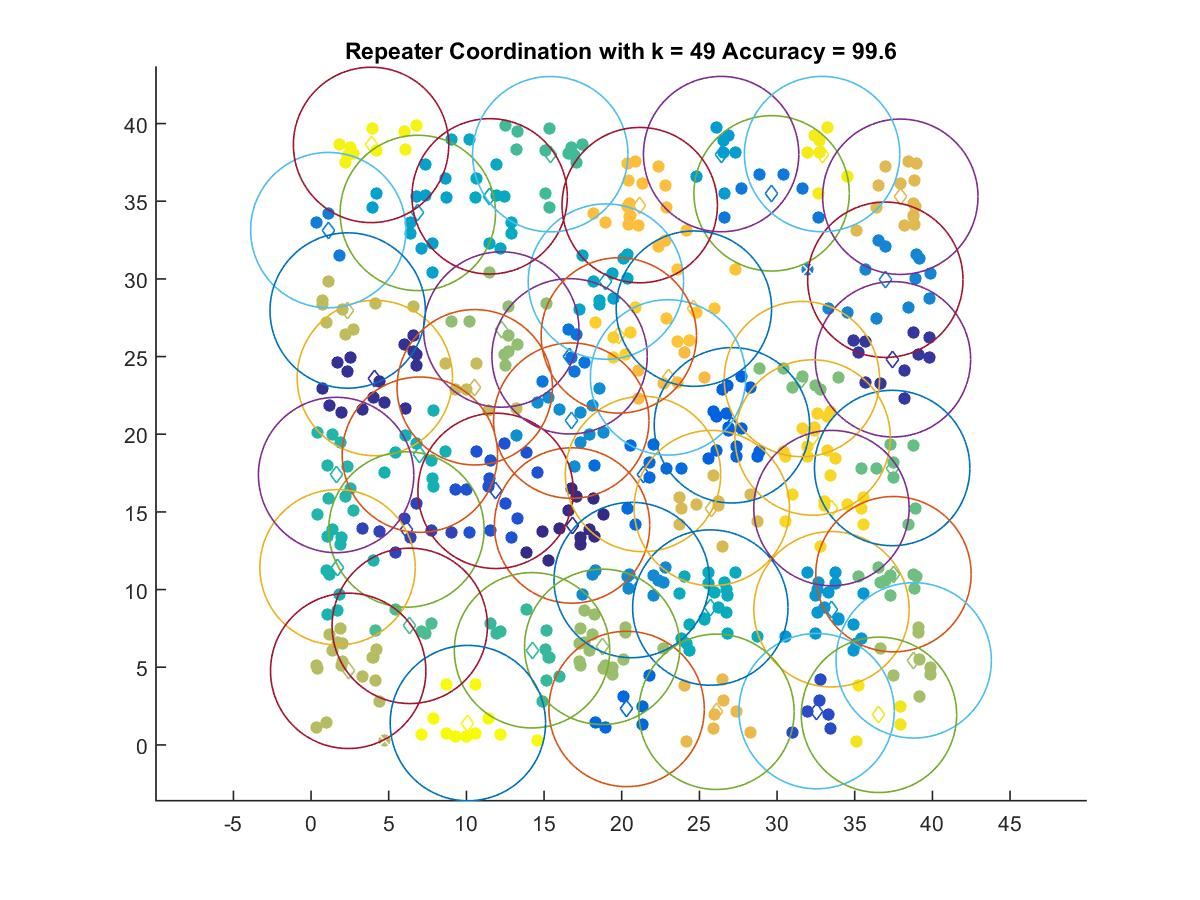

Data behind this chart, as committed beside it:
16.801, 14.125
4.107, 23.62
37.46, 24.82
6.138, 13.87
32.54, 2.173
11.88, 16.35
27.09, 20.57
20.31, 2.314
21.37, 17.44
16.64, 25.02
29.65, 35.51
1.11, 33.14
36.97, 29.95
20.64, 10.61
16.75, 20.87
33.51, 8.731
26.4, 38.03
6.874, 34.25
18.98, 29.82
11.5, 35.31
25.7, 8.841
7.003, 18.68
1.705, 11.43
1.613, 17.38
14.22, 6.091
15.4, 38.03
6.355, 7.663
37.41, 17.82
37.49, 10.99
31.6, 23.55
12.25, 26.74
18.74, 6.313
38.8, 5.441
2.392, 4.768
2.358, 27.96
10.54, 23.02
25.8, 15.25
37.93, 35.29
26.1, 2.131
22.98, 23.66
21.16, 34.75
24.64, 28.08
19.81, 26.36
32.29, 19.79
33.5, 15.25
36.56, 1.936
32.9, 38.03
3.864, 38.62
10.1, 1.404
